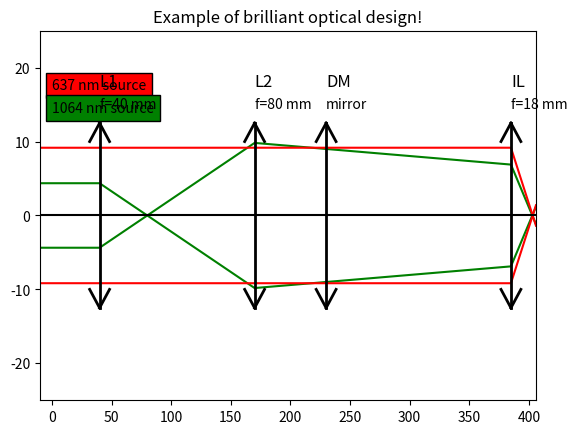

Write Python code to recreate this figure.
import numpy as np, matplotlib.pyplot as plt, math as math
 
# ----------------------------------------------------------------
#        simply draws a thin-lens at the provided location
# parameters:
#     - z:    location along the optical axis (in mm)
#     - f:    focal length (in mm, can be negative if div. lens)
#     - diam: lens diameter in mm
#     - lbl:  label to identify the lens on the drawing
# ----------------------------------------------------------------
def add_lens(z, f, diam, lbl):
    ww, tw, rad = diam / 10.0, diam/3.0, diam / 2.0
    plt.plot([z, z],    [-rad, rad],                'k', linewidth=2)
    plt.plot([z, z+tw], [-rad, -rad+np.sign(f)*ww], 'k', linewidth=2)
    plt.plot([z, z-tw], [-rad, -rad+np.sign(f)*ww], 'k', linewidth=2)
    plt.plot([z, z+tw], [ rad,  rad-np.sign(f)*ww], 'k', linewidth=2)
    plt.plot([z, z-tw], [ rad,  rad-np.sign(f)*ww], 'k', linewidth=2)
    #plt.plot([z+f, z+f], [-ww,ww], 'k', linewidth=2)
    #plt.plot([z-f, z-f], [-ww,ww], 'k', linewidth=2)
    plt.text(z,rad+5.0, lbl, fontsize=12)
    if (f == float("inf")):  	plt.text(z,rad+2.0, 'mirror', fontsize=10)  
    else: 			plt.text(z,rad+2.0, 'f='+str(int(f))+' mm', fontsize=10)
 
# ----------------------------------------------------------------------
#      geometrical propagation of light rays from given source
# parameters:
#    - p0:  location of the source (z0, x0) along and off axis (in mm)
#    - NA:  numerical aperture of the beam (in degrees)
#    - nr:  number of rays to trace
#    - zl:  array with the location of the lenses
#    - ff:  array with the focal length of lenses
#    - lbl: label for the nature of the source
#    - col: color of the rays on plot
# ----------------------------------------------------------------------
def propagate_beam(p0, NA, nr, zl, ff, lbl='', col='b'):
    apa = NA*np.pi/180.0
    z0 = p0[0]
    if (np.size(p0) == 2): x0 = p0[1]
    else:                  x0 = 0.0
 
    zl1, ff1 = zl[(z0 < zl)], ff[(z0 < zl)]
    nl  = np.size(zl1) # number of lenses
 
    zz, xx, tani = np.zeros(nl+2), np.zeros(nl+2), np.zeros(nl+2)
    tan0 = np.tan(apa/2.0) - np.tan(apa) * np.arange(nr)/(nr-1)
 
    for i in range(nr):
        tani[0] = tan0[i] # initial incidence angle
        zz[0], xx[0] = z0, x0
        for j in range(nl):
            zz[j+1]   = zl1[j]
            xx[j+1]   = xx[j] + (zz[j+1]-zz[j]) * tani[j]
            tani[j+1] = tani[j] - xx[j+1] / ff1[j]
 
        zz[nl+1] = zmax
        xx[nl+1] = xx[nl] + (zz[nl+1]-zz[nl]) * tani[nl]
        plt.plot(zz, xx, col)
    return zz[0]
	
 
# ----------------------------------------------------------------------
#                            MAIN PROGRAM
# ----------------------------------------------------------------------





plt.clf()
 
zmin, zmax       = -10., 406.
xmin, xmax       = -25, 25
bignum, smallnum = 1e6, 1e-6   # all distances expressed in mm
 
# ------------------------------------
#   location + focal length of optics
# ------------------------------------
zl = np.array([40.0, 170.0, 230.0, 385.0])#, 1000.0, 1200.0, 1342.0]) # lens positions
ffred = np.array([float("inf"), float("inf"), float("inf"), 18.24]) #IL_f_637])#,  100.0,  100.0,   35.0]) # lens focal length
ffinfrared = np.array([40.0, 80.0, float("inf"), 18.58])
 
xsrc, zsrc, zpup = 2.0 , 0.0, -bignum # position of src and pupil
srcpos = (zsrc, xsrc)
 
#  draw the different beams
# --------------------------
#propagate_beam(srcpos,          4, 500, zl, ff, 'src1', 'b')
#propagate_beam((0.0, -2.),      4,  20, zl, ff, 'src1', 'r')
propagate_beam((zpup,),    0.0005,  2, zl, ffinfrared, 'src1', 'g')
propagate_beam((zpup,),    0.0005*2.1,  2, zl, ffred, 'src1', 'r')
#propagate_beam((110,),          2,  40, zl, ff, 'DM',   'y')
 
#  print a couple labels
# --------------------------
#plt.text(0, 20, 'src 1', bbox=dict(facecolor='blue', alpha=1), fontsize=10)
plt.text(0, 17, '637 nm source', bbox=dict(facecolor='red',  alpha=1), fontsize=10)
plt.text(0, 14, '1064 nm source', bbox=dict(facecolor='green',  alpha=1), fontsize=10)
#plt.text(0, 11, 'DM', bbox=dict(facecolor='yellow',  alpha=1), fontsize=10)
 
#      add the lenses
# -------------------------
names = ["L1", "L2", "DM", "IL"]
for i in range(np.size(zl)): add_lens(zl[i], ffinfrared[i], 25, names[i])#"L"+str(i))
 
#     plot optical axis
# -------------------------
plt.plot([zmin,zmax], [0,0], 'k')
plt.axis([zmin,zmax, xmin, xmax])
#plt.axis([zmin+412,zmax, xmin+23, xmax-23])
plt.title("Example of brilliant optical design!")
plt.show()
